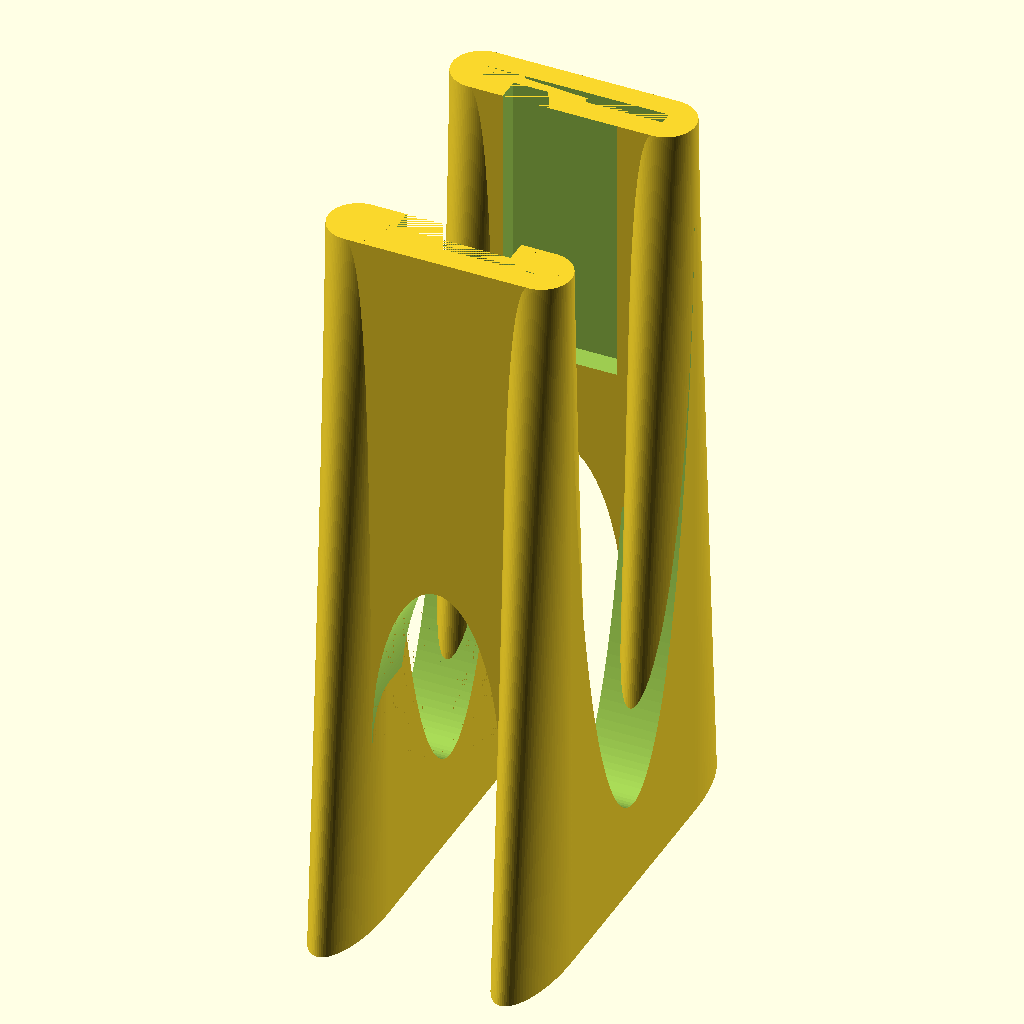
Cell 1: the model at its default parameters.
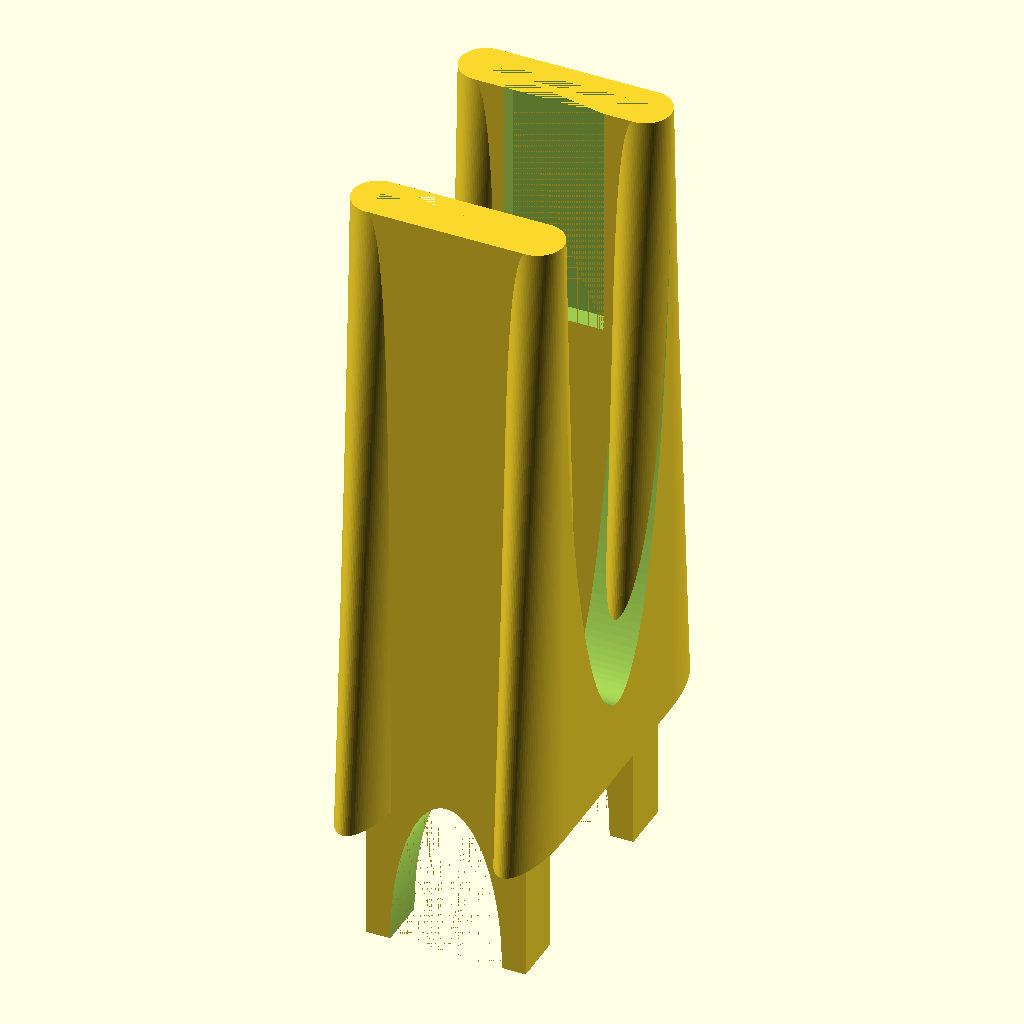
Cell 2 — hc set to 160, the other parameters unchanged.
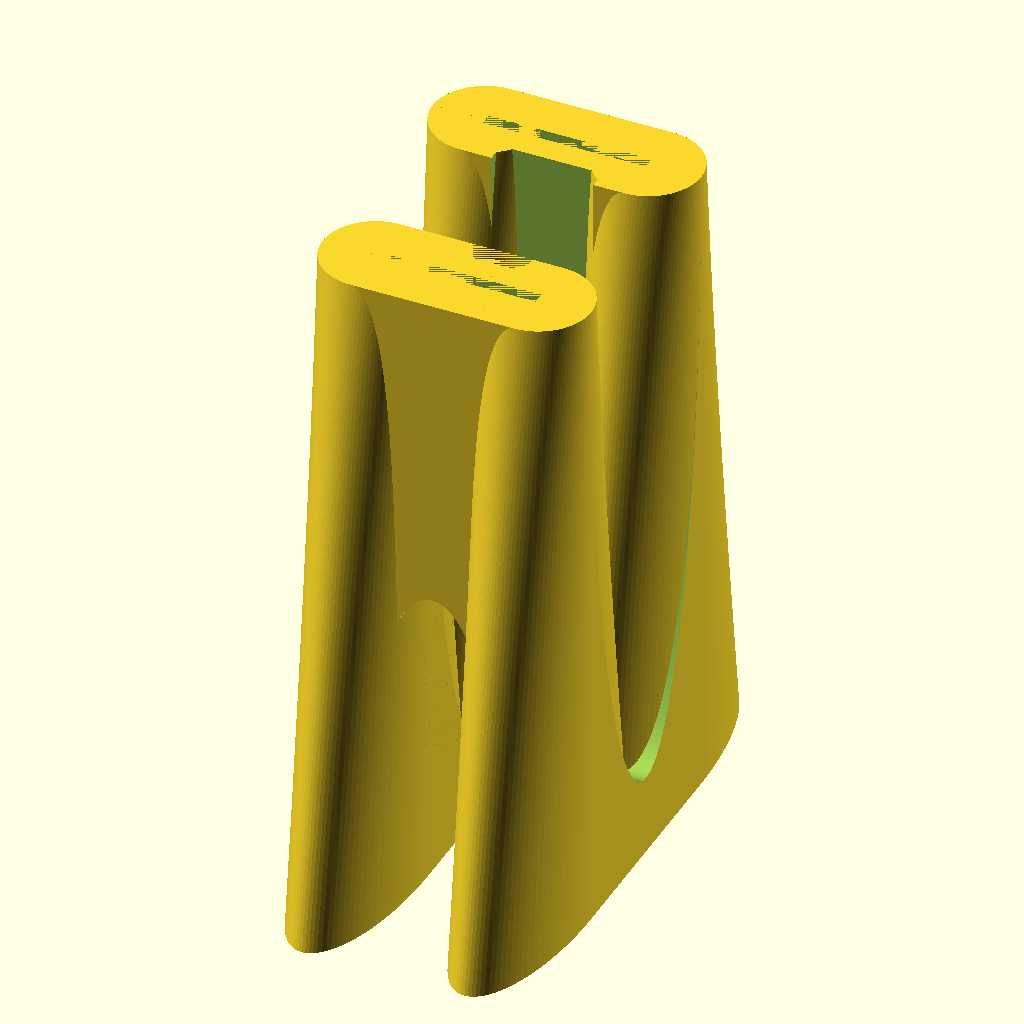
Cell 3 — le set to 26, the other parameters unchanged.
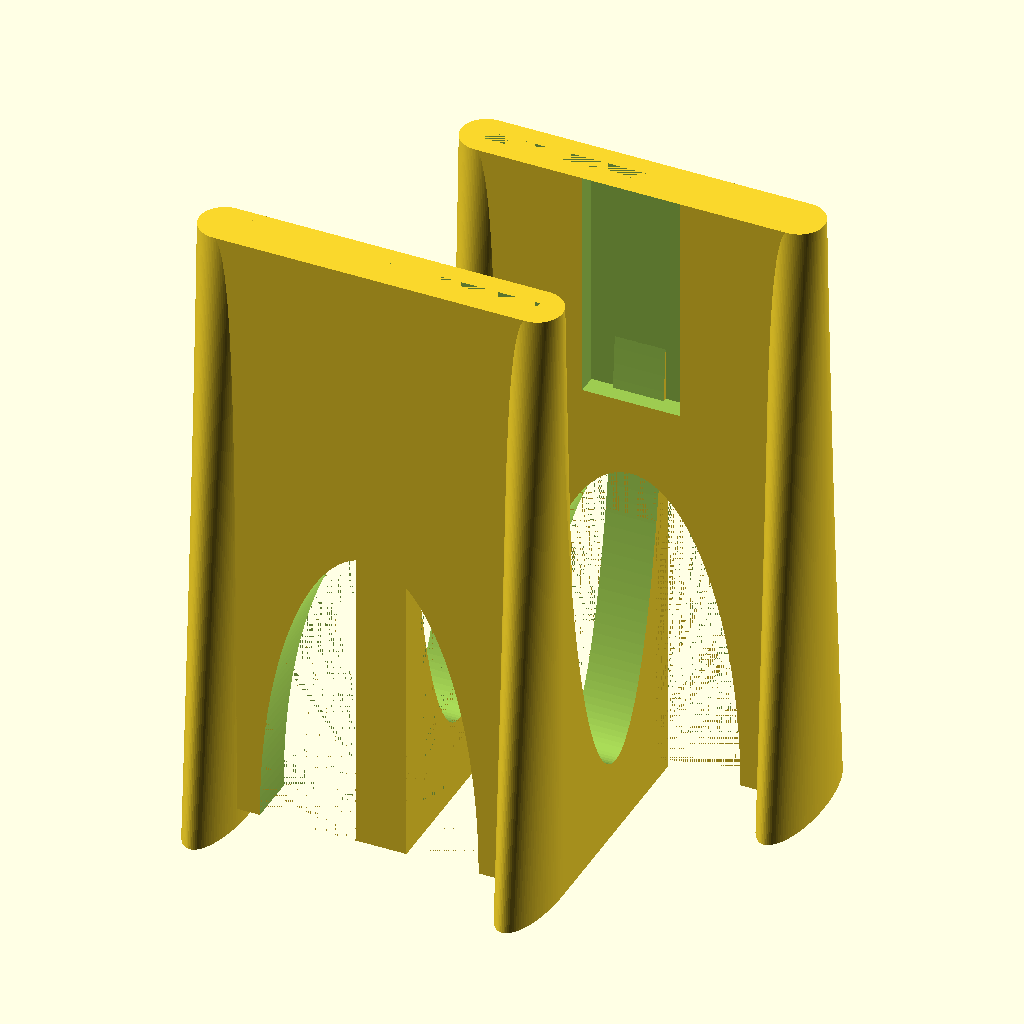
Cell 4: di = 80 (everything else at default).
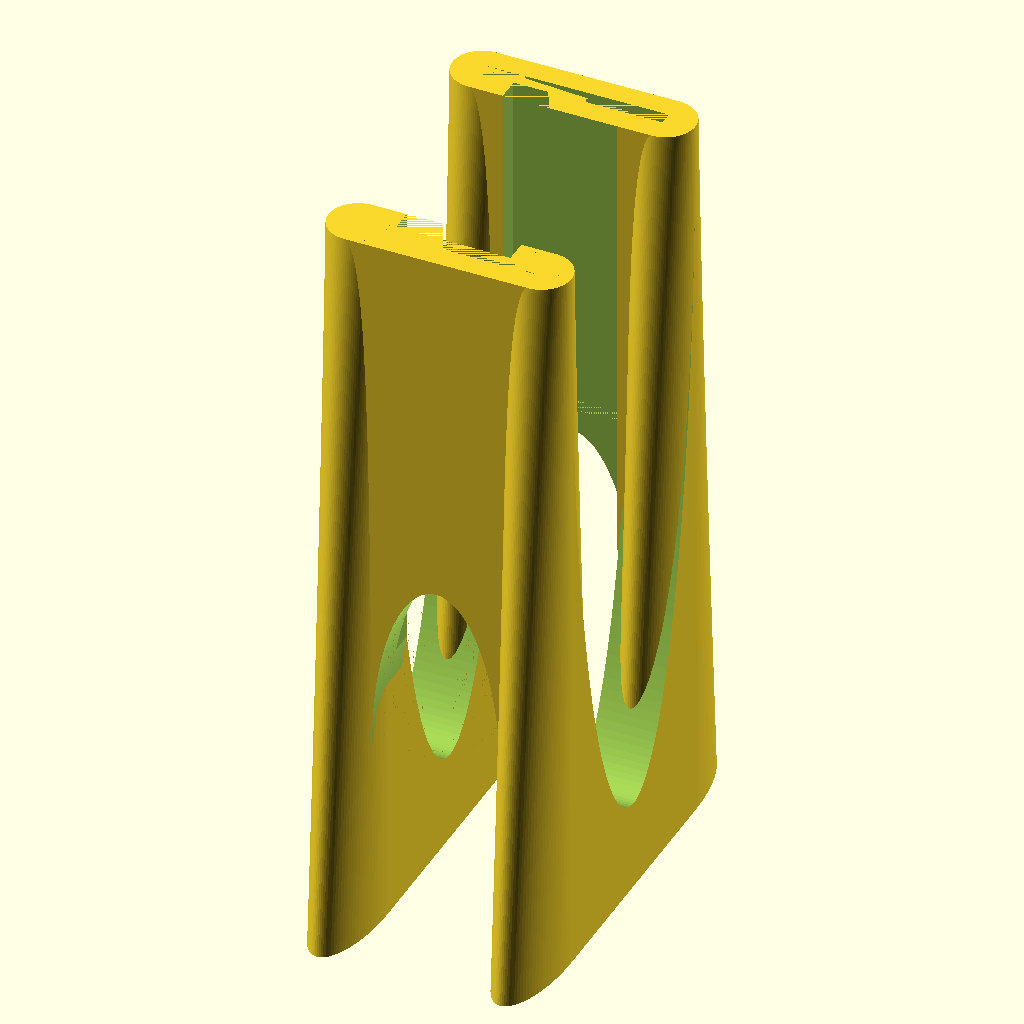
Cell 5: the same model with d2 = 120.
All cells are drawn from the same view direction (rotation 55°, 0°, 25°, orthographic, colour scheme Cornfield), but the view is re-fitted for each cell, so position and scale can differ between cells as well as the parameter.
The OpenSCAD source (inputs/thingiverse/files/thing-3057784/files/Prop-Balancer-with-HDD-magnets-180811-v3.scad):
$fn=200;

hc=80;
in=10;
le=13;
di=40;
d2=60;
w2=25;
h2=5;
d3=75;
w3=40;
h3=3;

translate([0,0,165])
rotate([0,180,0])
{
difference()
{
    union()
    {
        difference()
        {
            translate([0,-le/2,0])
                cube([di,le,hc+di]);
            translate([di/2,0,hc+di-0.01])
                rotate([90,0,0])
                    scale([0.7,2,1])
                        cylinder(h=le+0.02,d=di,center=true);
            translate([(di-w2)/2,le/2-h2,0])
                cube([w2,h2+0.01,d2]);
        };

        linear_extrude(height = 165, center = false, convexity = 10, scale=[1,3], $fn=100)
             translate([0, 0, 0])
                circle(r = le/2); 
        
        linear_extrude(height = 165, center = false, convexity = 10, scale=[1,3], $fn=100)
             translate([di, 0, 0])
                circle(r = le/2); 
        
         difference()
        {
            translate([-le/2,0,0])
                cube([le,58,165]);
            translate([-le/2-0.01,29,0])
                rotate([90,0,90])
                    scale([1,5,1])
                        cylinder(h=le+0.02,d=58);
        };
        
    };
    translate([0,-h3/2,0])
        cube([w3,h3,d3]);
    translate([40,58,0])
        rotate([0,0,180]) 
            translate([0,-h3/2,0])
                cube([w3,h3,d3]);
};
  
translate([40,58,0])
rotate([0,0,180]) 
difference()
{
    union()
    {
        difference()
        {
            translate([0,-le/2,0])
                cube([di,le,hc+di]);
            translate([di/2,0,hc+di-0.01])
                rotate([90,0,0])
                    scale([0.7,2,1])
                        cylinder(h=le+0.02,d=di,center=true);
            translate([(di-w2)/2,le/2-h2,0])
                cube([w2,h2+0.01,d2]);
        };

        linear_extrude(height = 165, center = false, convexity = 10, scale=[1,3], $fn=100)
             translate([0, 0, 0])
                circle(r = le/2); 
        
        linear_extrude(height = 165, center = false, convexity = 10, scale=[1,3], $fn=100)
             translate([di, 0, 0])
                circle(r = le/2); 
        
        difference()
        {
            translate([-le/2,0,0])
                cube([le,58,165]);
            translate([-le/2-0.01,29,0])
                rotate([90,0,90])
                    scale([1,5,1])
                        cylinder(h=le+0.02,d=58);
        };
        
    };
    translate([0,-h3/2,0])
        cube([w3,h3,d3]);
    translate([40,58,0])
        rotate([0,0,180]) 
            translate([0,-h3/2,0])
                cube([w3,h3,d3]);
};

//color("Red") //magnets and axle
//{
//    translate([0,-1.0,-1])
//        cube([40,2.5,10]);
//    translate([7.5,1.5,-1])
//        cube([25,2,10]);
//    translate([0,56.5,-1])
//        cube([40,2.5,10]);
//    translate([7.5,54.5,-1])
//        cube([25,2,10]);
//    translate([20,54.5,5])
//        rotate([90,0,0])
//            cylinder(h=51,d=10);
//};

 
};
Parameter table extracted from the source (name, type, default, range or options):
hc: number, default 80
in: number, default 10
le: number, default 13
di: number, default 40
d2: number, default 60
w2: number, default 25
h2: number, default 5
d3: number, default 75
w3: number, default 40
h3: number, default 3
